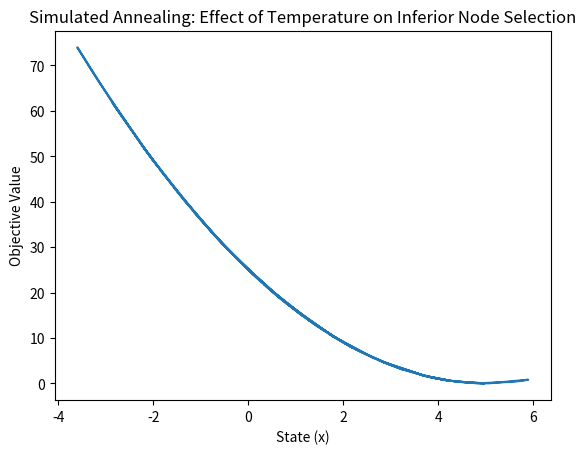

The matplotlib source for this figure:
import math
import random
import matplotlib.pyplot as plt

# Define the objective function (e.g., a simple quadratic function)
def objective_function(x):
    return x**2 - 10*x + 25  # This is a parabola with a minimum at x = 5

# Simulated Annealing algorithm
def simulated_annealing(initial_state, initial_temp, cooling_rate, iterations):
    current_state = initial_state
    current_value = objective_function(current_state)
    states = [current_state]
    values = [current_value]

    for i in range(iterations):
        temperature = initial_temp * (cooling_rate ** i)  # Temperature schedule
        new_state = current_state + random.uniform(-1, 1)  # Random move
        new_value = objective_function(new_state)

        # Accept the new state with some probability
        if new_value < current_value:
            current_state = new_state
            current_value = new_value
        else:
            probability = math.exp((current_value - new_value) / temperature)
            if random.random() < probability:
                current_state = new_state
                current_value = new_value

        states.append(current_state)
        values.append(current_value)

    return states, values

# Parameters for the simulated annealing
initial_state = 0  # Initial guess
initial_temp = 100  # Starting temperature
cooling_rate = 0.99  # Cooling rate (temperature decay)
iterations = 100  # Number of iterations

# Run the simulated annealing
states, values = simulated_annealing(initial_state, initial_temp, cooling_rate, iterations)

# Plot the results
plt.plot(states, values)
plt.xlabel("State (x)")
plt.ylabel("Objective Value")
plt.title("Simulated Annealing: Effect of Temperature on Inferior Node Selection")
plt.show()
